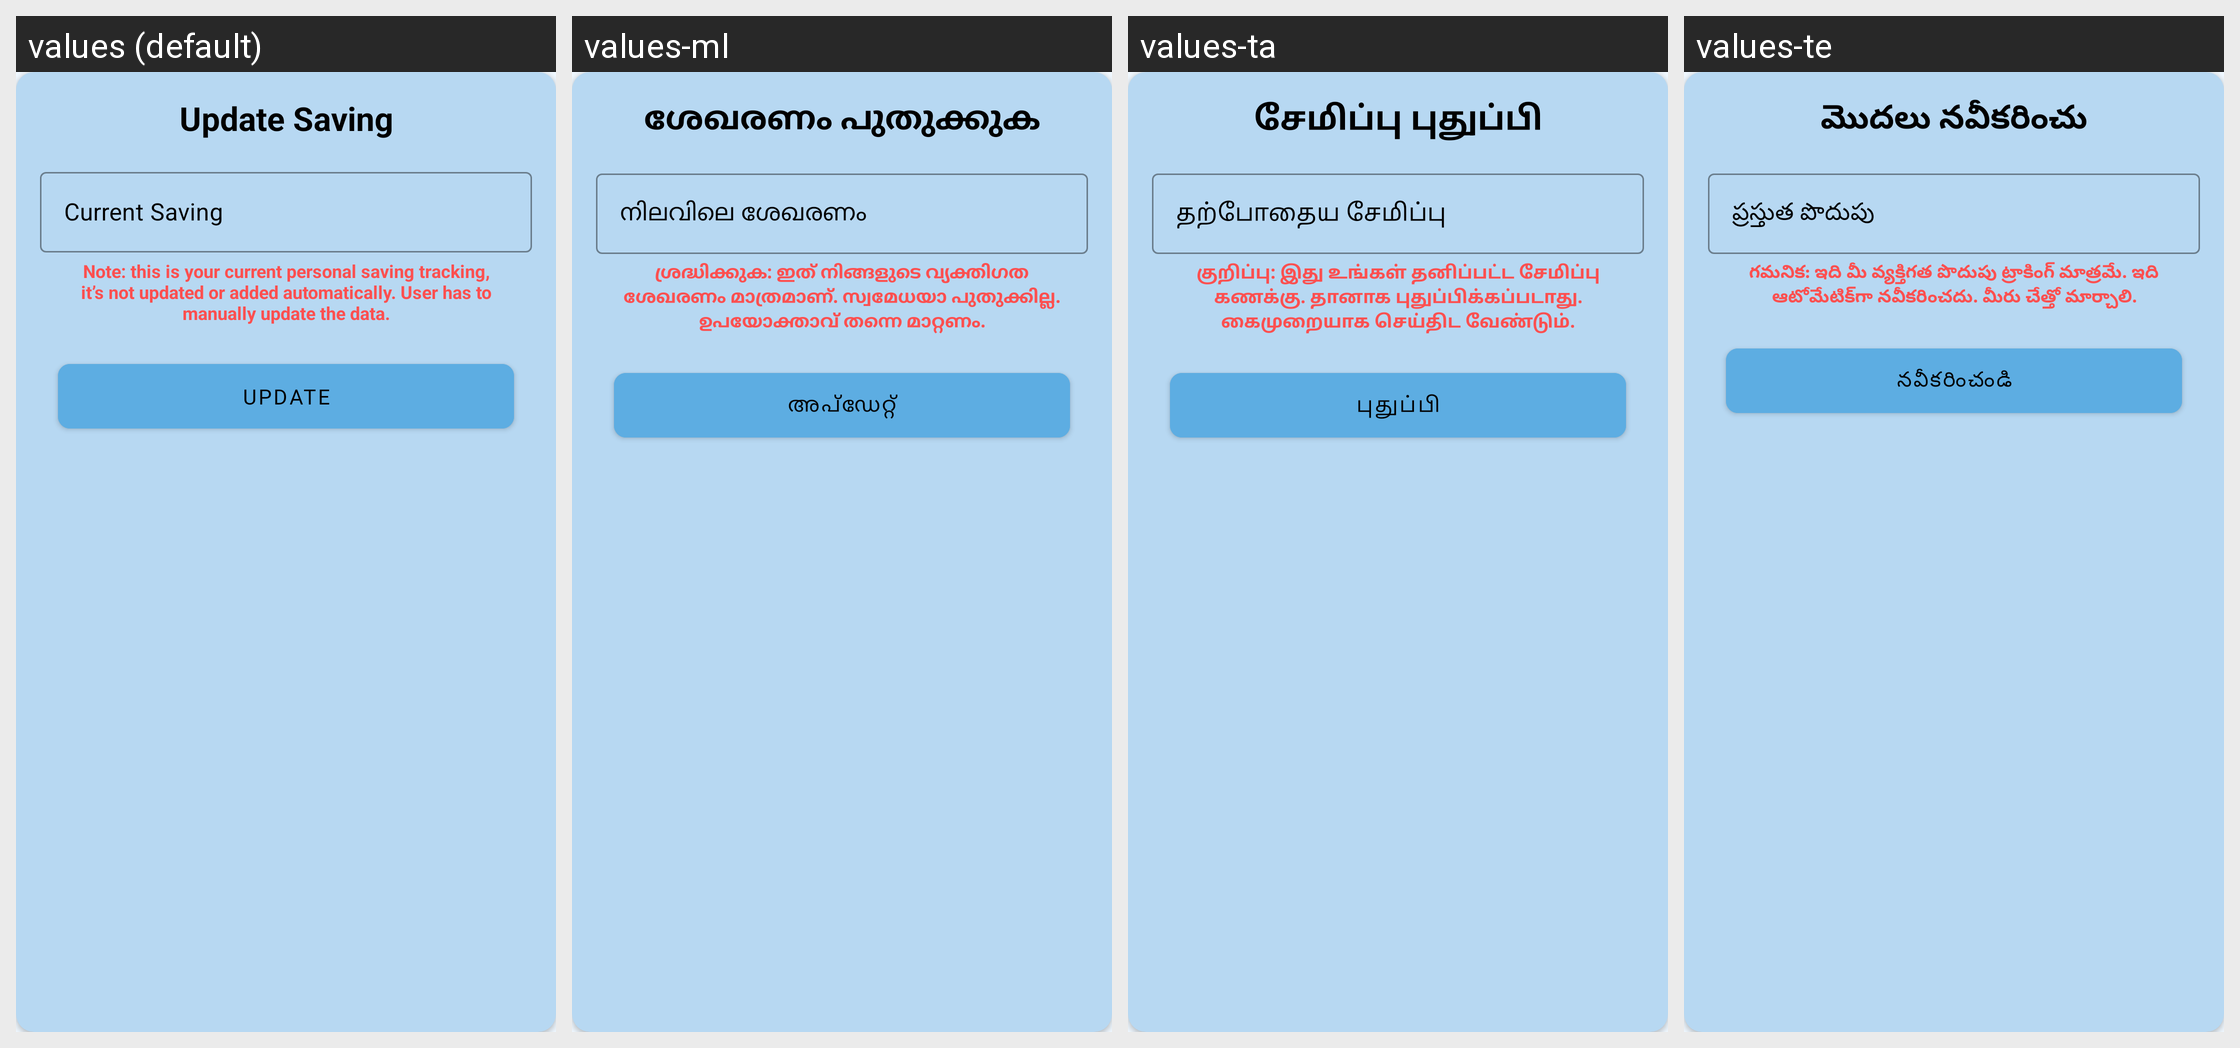

The same Android screen rendered under several of its app's locales, left to right. List the strings drawn on it with the default value and each locale's translation.
Android screen res/layout/manage_saving.xml rendered under 4 locales, left to right: values (default), values-ml, values-ta, values-te. Device: Nexus 5 (rendered at 1080×1920; each locale shown at half size, 540×960, under a caption strip naming it); theme AppTheme.
Other locales in the repository, not shown: values-as, values-bho, values-bn, values-gu, values-har, values-hi, values-kn, values-mr, values-or, values-pa, values-raj.
Strings drawn on this screen, with the default value and each locale's value (text and hints the layout hard-codes, and strings that could not be matched under every locale, appear in the picture but are not listed):

update_saving
  values: Update Saving
  values-ml: ശേഖരണം പുതുക്കുക
  values-ta: சேமிப்பு புதுப்பி
  values-te: మొదలు నవీకరించు

current_saving
  values: Current Saving
  values-ml: നിലവിലെ ശേഖരണം
  values-ta: தற்போதைய சேமிப்பு
  values-te: ప్రస్తుత పొదుపు

note
  values: Note: this is your current personal saving tracking, it’s not updated or added automatically. User has to manually update the data.
  values-ml: ശ്രദ്ധിക്കുക: ഇത് നിങ്ങളുടെ വ്യക്തിഗത ശേഖരണം മാത്രമാണ്. സ്വമേധയാ പുതുക്കില്ല. ഉപയോക്താവ് തന്നെ മാറ്റണം.
  values-ta: குறிப்பு: இது உங்கள் தனிப்பட்ட சேமிப்பு கணக்கு. தானாக புதுப்பிக்கப்படாது. கைமுறையாக செய்திட வேண்டும்.
  values-te: గమనిక: ఇది మీ వ్యక్తిగత పొదుపు ట్రాకింగ్ మాత్రమే. ఇది ఆటోమేటిక్‌గా నవీకరించదు. మీరు చేత్తో మార్చాలి.

update
  values: Update
  values-ml: അപ്ഡേറ്റ്
  values-ta: புதுப்பி
  values-te: నవీకరించండి
